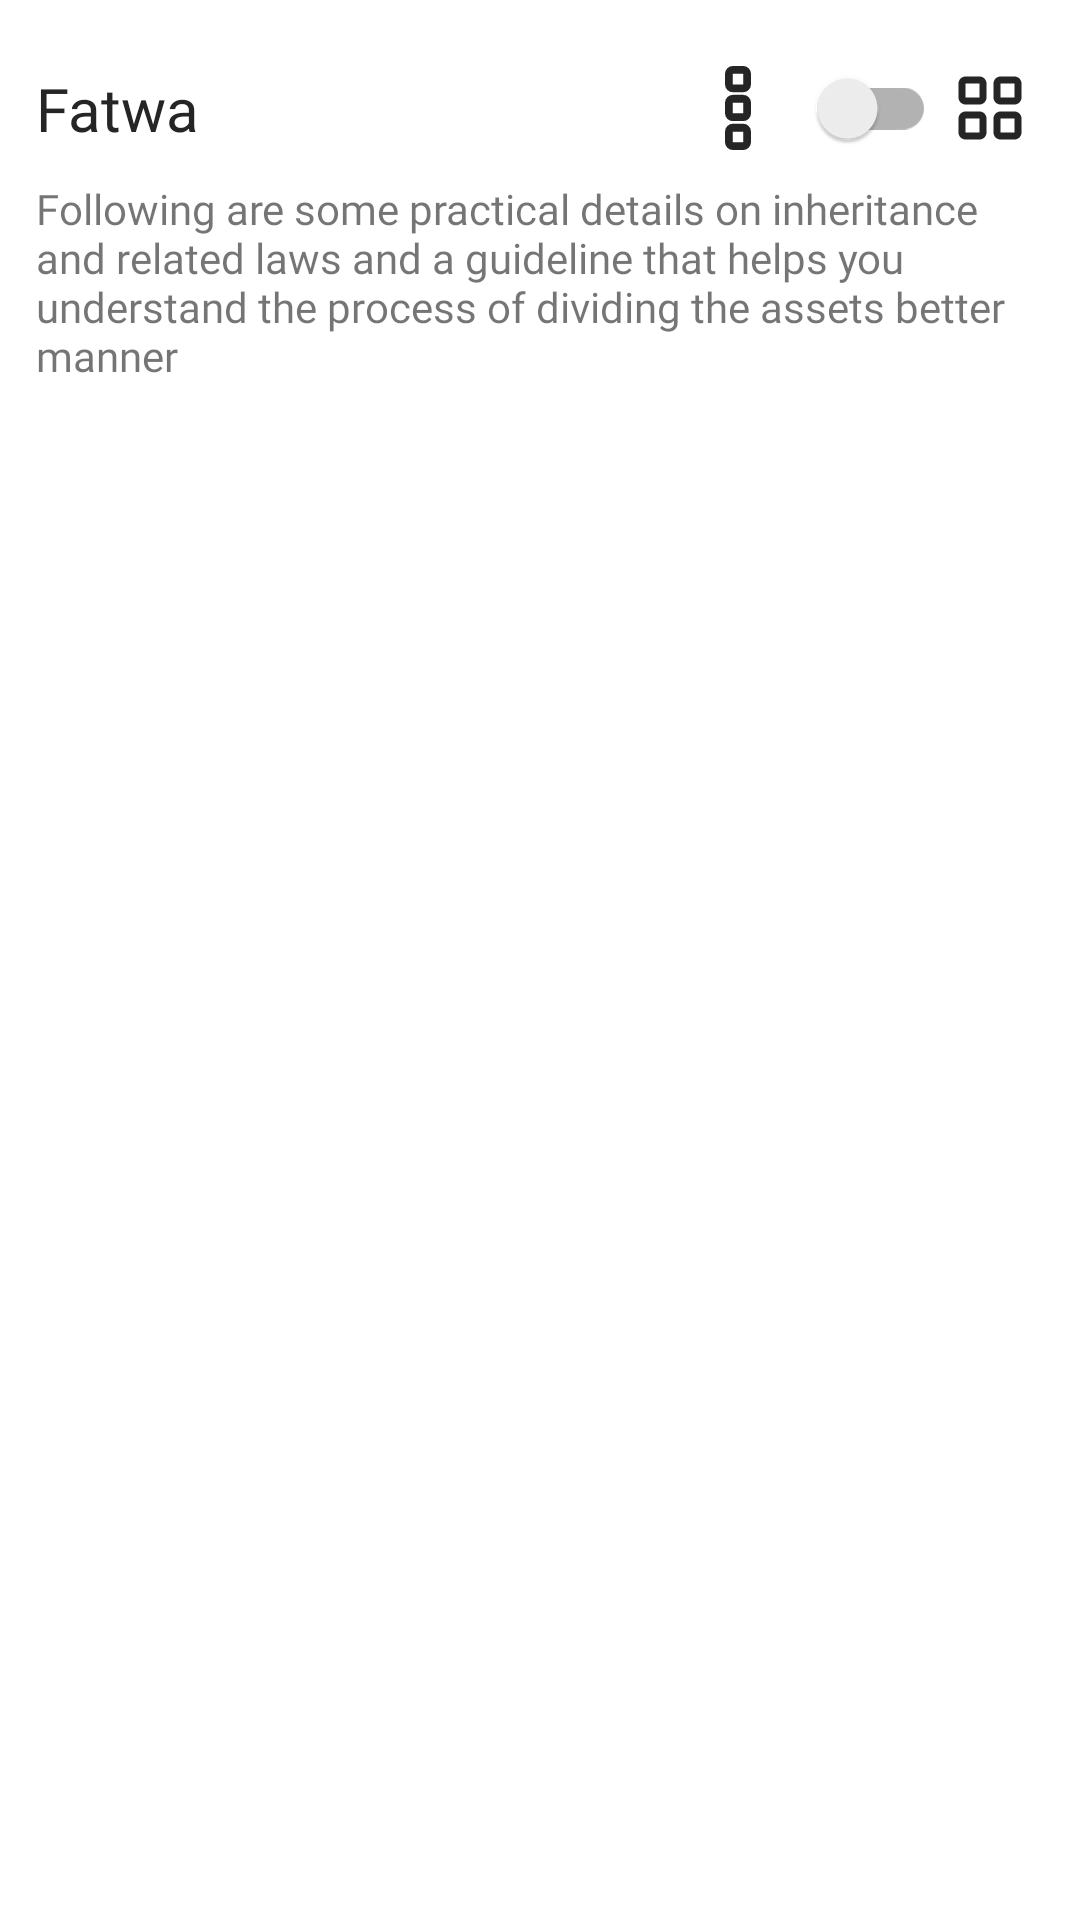

The Android layout XML behind this screen, and the referenced resources:
<!-- AndroidManifest.xml: application theme Theme.AlMirats -->
<!-- res/layout/fragment_fatwa.xml -->
<?xml version="1.0" encoding="utf-8"?>
<androidx.appcompat.widget.LinearLayoutCompat xmlns:android="http://schemas.android.com/apk/res/android"
    xmlns:app="http://schemas.android.com/apk/res-auto"
    xmlns:tools="http://schemas.android.com/tools"
    android:layout_width="match_parent"
    android:layout_height="match_parent"
    android:orientation="vertical"
    tools:context=".presentation.fatwa.FatwaFragment">

    <androidx.appcompat.widget.LinearLayoutCompat
        android:layout_width="match_parent"
        android:layout_height="wrap_content"
        android:layout_margin="12dp"
        android:orientation="vertical">

        <androidx.constraintlayout.widget.ConstraintLayout
            android:layout_width="match_parent"
            android:layout_height="wrap_content">

            <TextView
                android:id="@+id/tv_name"
                android:layout_width="0dp"
                android:layout_height="wrap_content"
                android:fontFamily="@font/poppins_semibold"
                android:text="@string/txt_fatwa"
                android:textColor="?android:textColorPrimary"
                android:textSize="20sp"
                app:layout_constraintBottom_toBottomOf="parent"
                app:layout_constraintEnd_toStartOf="@+id/ll_grid"
                app:layout_constraintStart_toStartOf="parent"
                app:layout_constraintTop_toTopOf="parent" />

            <androidx.appcompat.widget.LinearLayoutCompat
                android:id="@+id/ll_grid"
                android:layout_width="0dp"
                android:layout_height="wrap_content"
                android:orientation="horizontal"
                app:layout_constraintEnd_toEndOf="parent"
                app:layout_constraintTop_toTopOf="parent">

                <ImageView
                    android:layout_width="28dp"
                    android:layout_height="28dp"
                    android:layout_gravity="center"
                    android:layout_marginHorizontal="4dp"
                    android:src="@drawable/ic_list" />

                <androidx.appcompat.widget.SwitchCompat
                    android:id="@+id/sw_grid"
                    android:layout_width="wrap_content"
                    android:layout_height="wrap_content" />

                <ImageView
                    android:layout_width="28dp"
                    android:layout_height="28dp"
                    android:layout_gravity="center"
                    android:layout_marginHorizontal="4dp"
                    android:src="@drawable/ic_grid" />
            </androidx.appcompat.widget.LinearLayoutCompat>


        </androidx.constraintlayout.widget.ConstraintLayout>

        <TextView
            android:id="@+id/tv_desc"
            android:layout_width="match_parent"
            android:layout_height="wrap_content"
            android:fontFamily="@font/poppins"
            android:text="@string/txt_materi_desc"
            android:textSize="14sp" />

        <androidx.recyclerview.widget.RecyclerView
            android:id="@+id/rv_materi"
            android:layout_width="match_parent"
            android:layout_height="wrap_content"
            android:layout_marginVertical="8dp"
            android:orientation="vertical"
            android:visibility="visible"
            app:layout_constraintTop_toBottomOf="@id/cl_header"
            app:spanCount="2"
            tools:itemCount="6"
            tools:layoutManager="androidx.recyclerview.widget.GridLayoutManager"
            tools:listitem="@layout/item_card_list" />

        


    </androidx.appcompat.widget.LinearLayoutCompat>

</androidx.appcompat.widget.LinearLayoutCompat>
<!-- res/layout/item_card_list.xml (included above) -->
<?xml version="1.0" encoding="utf-8"?>
<androidx.cardview.widget.CardView xmlns:android="http://schemas.android.com/apk/res/android"
    xmlns:app="http://schemas.android.com/apk/res-auto"
    xmlns:tools="http://schemas.android.com/tools"
    android:layout_width="match_parent"
    android:layout_height="wrap_content"
    android:layout_marginHorizontal="8dp"
    android:layout_marginVertical="8dp"
    app:cardCornerRadius="10dp">

    <androidx.appcompat.widget.LinearLayoutCompat
        android:layout_width="match_parent"
        android:layout_height="wrap_content"
        android:orientation="vertical">

        <ImageView
            android:id="@+id/iv_img"
            android:layout_width="match_parent"
            android:layout_height="98dp"
            android:scaleType="centerCrop"
            tools:src="@tools:sample/avatars" />

        <androidx.appcompat.widget.LinearLayoutCompat
            android:id="@+id/ll_text"
            android:layout_width="match_parent"
            android:layout_height="wrap_content"
            android:orientation="vertical"
            android:padding="12dp">

            <TextView
                android:id="@+id/tv_title"
                android:layout_width="match_parent"
                android:layout_height="wrap_content"
                android:fontFamily="@font/poppins_medium"
                android:maxLines="2"
                android:textColor="?android:textColorPrimary"
                android:textSize="18sp"
                tools:text="Title" />

            <TextView
                android:id="@+id/tv_desc"
                android:layout_width="match_parent"
                android:layout_height="wrap_content"
                android:fontFamily="@font/poppins"
                android:maxLines="2"
                android:textSize="14sp"
                tools:text="Desc" />

        </androidx.appcompat.widget.LinearLayoutCompat>


    </androidx.appcompat.widget.LinearLayoutCompat>


</androidx.cardview.widget.CardView>
<!-- res/layout/item_materi_card.xml (included above) -->
<?xml version="1.0" encoding="utf-8"?>
<androidx.cardview.widget.CardView xmlns:android="http://schemas.android.com/apk/res/android"
    xmlns:app="http://schemas.android.com/apk/res-auto"
    xmlns:tools="http://schemas.android.com/tools"
    android:layout_width="match_parent"
    android:layout_height="wrap_content"
    android:layout_marginVertical="8dp"
    app:cardCornerRadius="10dp">

    <androidx.appcompat.widget.LinearLayoutCompat
        android:layout_width="match_parent"
        android:layout_height="wrap_content"
        android:orientation="vertical">

        <ImageView
            android:id="@+id/iv_img"
            android:layout_width="match_parent"
            android:layout_height="98dp"
            android:scaleType="centerCrop"
            tools:src="@tools:sample/avatars" />

        <androidx.appcompat.widget.LinearLayoutCompat
            android:id="@+id/ll_text"
            android:layout_width="match_parent"
            android:layout_height="wrap_content"
            android:layout_margin="12dp"
            android:orientation="vertical">

            <TextView
                android:id="@+id/tv_title"
                android:layout_width="match_parent"
                android:layout_height="wrap_content"
                android:fontFamily="@font/roboto_medium"
                android:textColor="?android:textColorPrimary"
                android:textSize="20sp"
                tools:text="Title" />

            <TextView
                android:id="@+id/tv_desc"
                android:layout_width="match_parent"
                android:layout_height="wrap_content"
                android:fontFamily="@font/roboto"
                android:maxLines="2"
                android:textSize="14sp"
                tools:text="Desc" />

        </androidx.appcompat.widget.LinearLayoutCompat>


    </androidx.appcompat.widget.LinearLayoutCompat>


</androidx.cardview.widget.CardView>
<!-- resources referenced by this layout -->
<resources>
  <!-- drawable ic_list (drawable) -->
  <vector xmlns:android="http://schemas.android.com/apk/res/android"
      android:width="100dp"
      android:height="320dp"
      android:viewportWidth="100"
      android:viewportHeight="320">
    <path
        android:pathData="M30,15L70,15A15,15 0,0 1,85 30L85,70A15,15 0,0 1,70 85L30,85A15,15 0,0 1,15 70L15,30A15,15 0,0 1,30 15z"
        android:strokeWidth="30"
        android:fillColor="#00000000"
        android:strokeColor="?android:textColorPrimary"/>
    <path
        android:pathData="M30,125L70,125A15,15 0,0 1,85 140L85,180A15,15 0,0 1,70 195L30,195A15,15 0,0 1,15 180L15,140A15,15 0,0 1,30 125z"
        android:strokeWidth="30"
        android:fillColor="#00000000"
        android:strokeColor="?android:textColorPrimary"/>
    <path
        android:pathData="M30,235L70,235A15,15 0,0 1,85 250L85,290A15,15 0,0 1,70 305L30,305A15,15 0,0 1,15 290L15,250A15,15 0,0 1,30 235z"
        android:strokeWidth="30"
        android:fillColor="#00000000"
        android:strokeColor="?android:textColorPrimary"/>
  </vector>
  <string name="txt_fatwa">Fatwa</string>
  <string name="txt_materi_desc">Following are some practical details on inheritance and related laws and a guideline that helps you understand the process of dividing the assets better manner</string>
  <style name="Theme.AlMirats" parent="Theme.MaterialComponents.DayNight.NoActionBar">
          
          <item name="colorPrimary">@color/primary_light_blue</item>
          <item name="colorPrimaryVariant">@color/primary_lighten_blue</item>
          <item name="colorOnPrimary">@color/primary_light_blue</item>
  
          
          <item name="android:windowBackground">@color/background_light</item>
          <item name="android:textColorPrimary">@color/black</item>
          <item name="android:textColorSecondary">@color/primary_light_blue</item>
  
          <item name="android:statusBarColor">@color/primary_light_blue</item>
      </style>
  <color name="primary_light_blue">#40A2D8</color>
  <color name="primary_lighten_blue">#68D2E8</color>
  <color name="background_light">#FFFFFF</color>
  <color name="black">#252525</color>
</resources>
